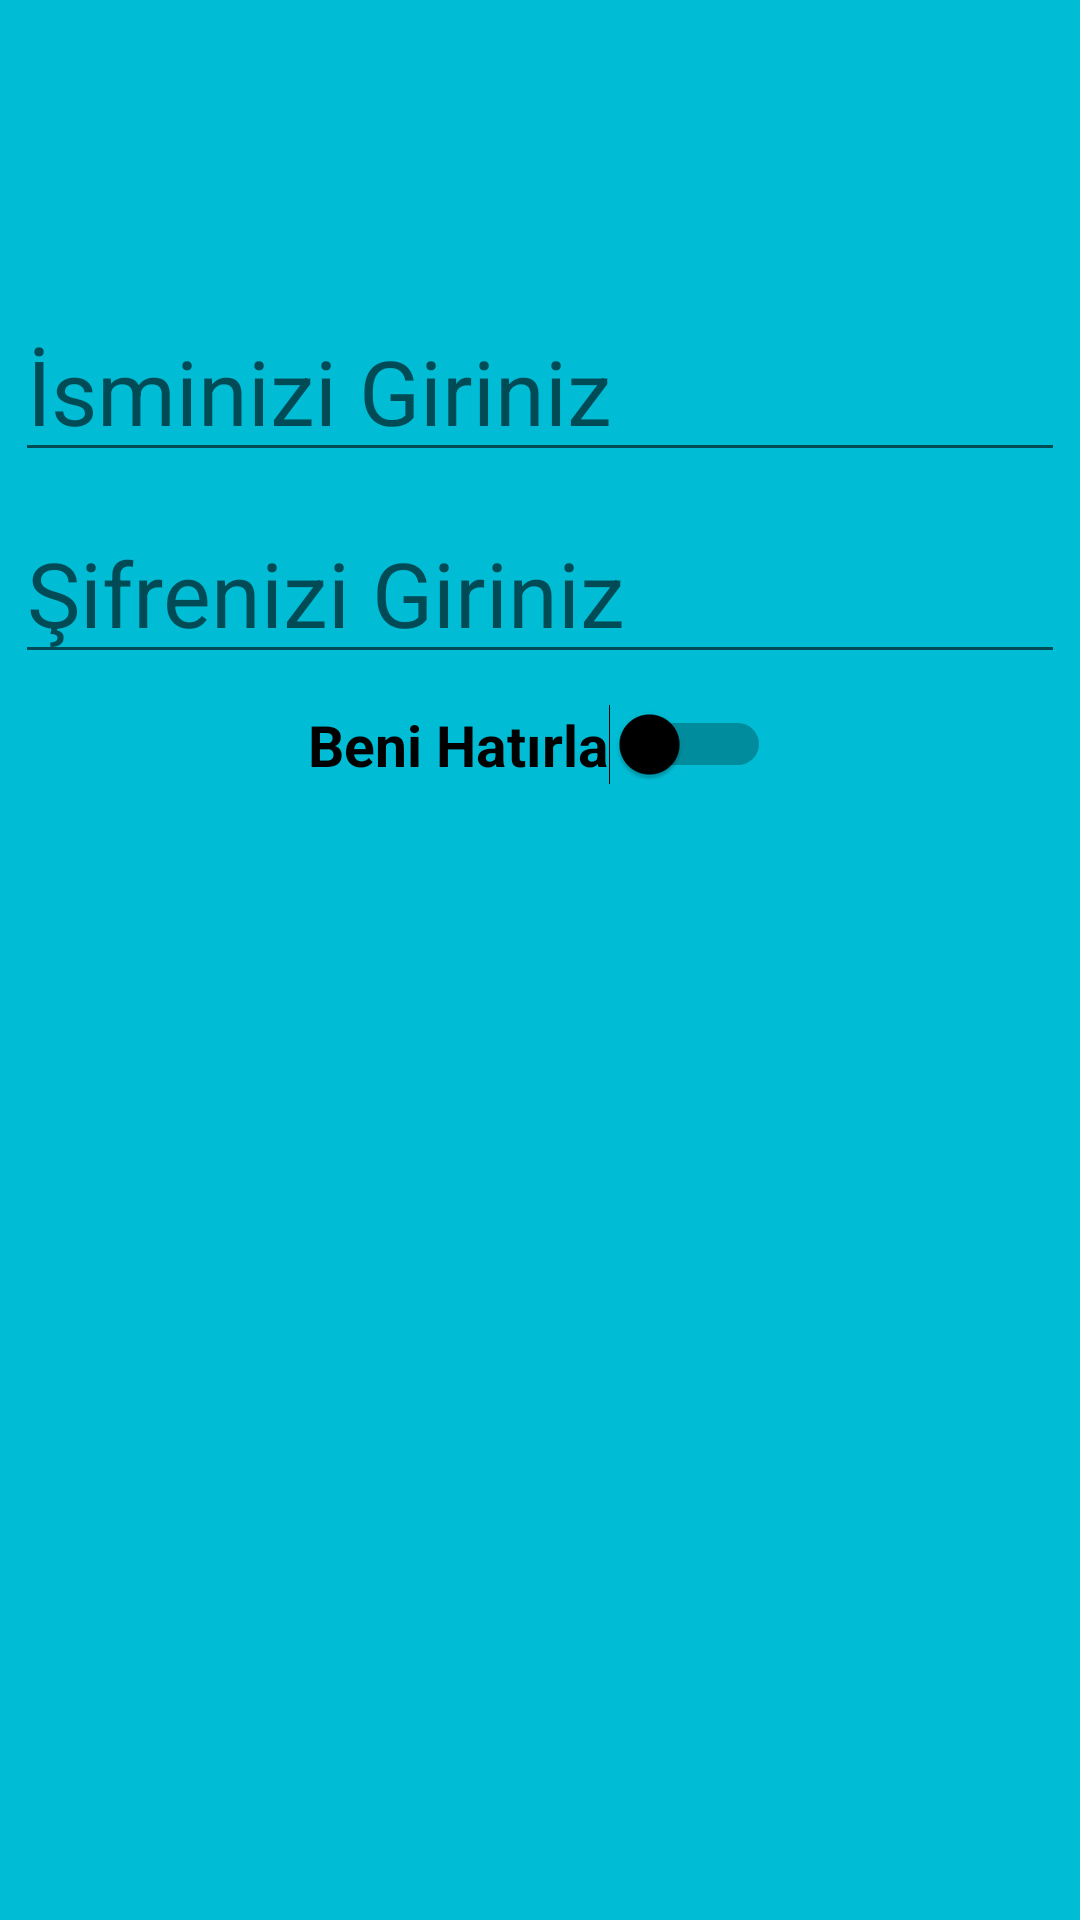

Write the Android layout XML for this screen, with the resource values it uses.
<!-- AndroidManifest.xml: application theme Theme.Finaluygulama -->
<!-- res/layout/activity_girisekrani.xml -->
<?xml version="1.0" encoding="utf-8"?>
<LinearLayout xmlns:android="http://schemas.android.com/apk/res/android"
    xmlns:app="http://schemas.android.com/apk/res-auto"
    xmlns:tools="http://schemas.android.com/tools"
    android:layout_width="match_parent"
    android:layout_height="match_parent"
    android:orientation="vertical"
    android:background="#00bcd4"
    tools:context=".girisekrani">

    <EditText
        android:id="@+id/isim"
        android:layout_width="wrap_content"
        android:layout_height="wrap_content"
        android:layout_marginTop="100dp"
        android:textSize="30dp"
        android:ems="10"
        android:hint="İsminizi Giriniz"
        android:layout_gravity="center"
        android:inputType="textPersonName"
        android:text="" />

    <EditText
        android:id="@+id/sifre"
        android:layout_width="wrap_content"
        android:layout_height="wrap_content"
        android:ems="10"
        android:textSize="30dp"
        android:layout_marginTop="10dp"
        android:layout_gravity="center"
        android:hint="Şifrenizi Giriniz"
        android:inputType="number"
        android:text="" />

    <Switch
        android:id="@+id/benihatirla"
        android:layout_width="wrap_content"
        android:layout_height="wrap_content"
        android:layout_gravity="center"
        android:layout_marginTop="10dp"
        android:text="Beni Hatırla"
        android:textSize="19dp"
        android:textStyle="bold"
        android:thumbTint="@color/black" />

    <ProgressBar
        android:id="@+id/progressbar2"
        style="?android:attr/progressBarStyle"
        android:layout_width="match_parent"
        android:layout_height="wrap_content"
        android:layout_marginTop="20dp"
        android:visibility="invisible" />

</LinearLayout>
<!-- resources referenced by this layout -->
<resources>
  <style name="Theme.Finaluygulama" parent="Theme.MaterialComponents.DayNight.NoActionBar">
          
          <item name="colorPrimary">@color/purple_500</item>
          <item name="colorPrimaryVariant">@color/purple_700</item>
          <item name="colorOnPrimary">@color/white</item>
          
          <item name="colorSecondary">@color/teal_200</item>
          <item name="colorSecondaryVariant">@color/teal_700</item>
          <item name="colorOnSecondary">@color/black</item>
          
          <item name="android:statusBarColor">?attr/colorPrimaryVariant</item>
          
      </style>
  <!-- not gathered from this repository: default colours our renderer supplied (Android Studio template values) -->
  <color name="purple_500">#FF6200EE</color>
  <color name="purple_700">#FF3700B3</color>
  <color name="teal_200">#FF03DAC5</color>
  <color name="teal_700">#FF018786</color>
  <color name="black">#FF000000</color>
  <color name="white">#FFFFFFFF</color>
</resources>
